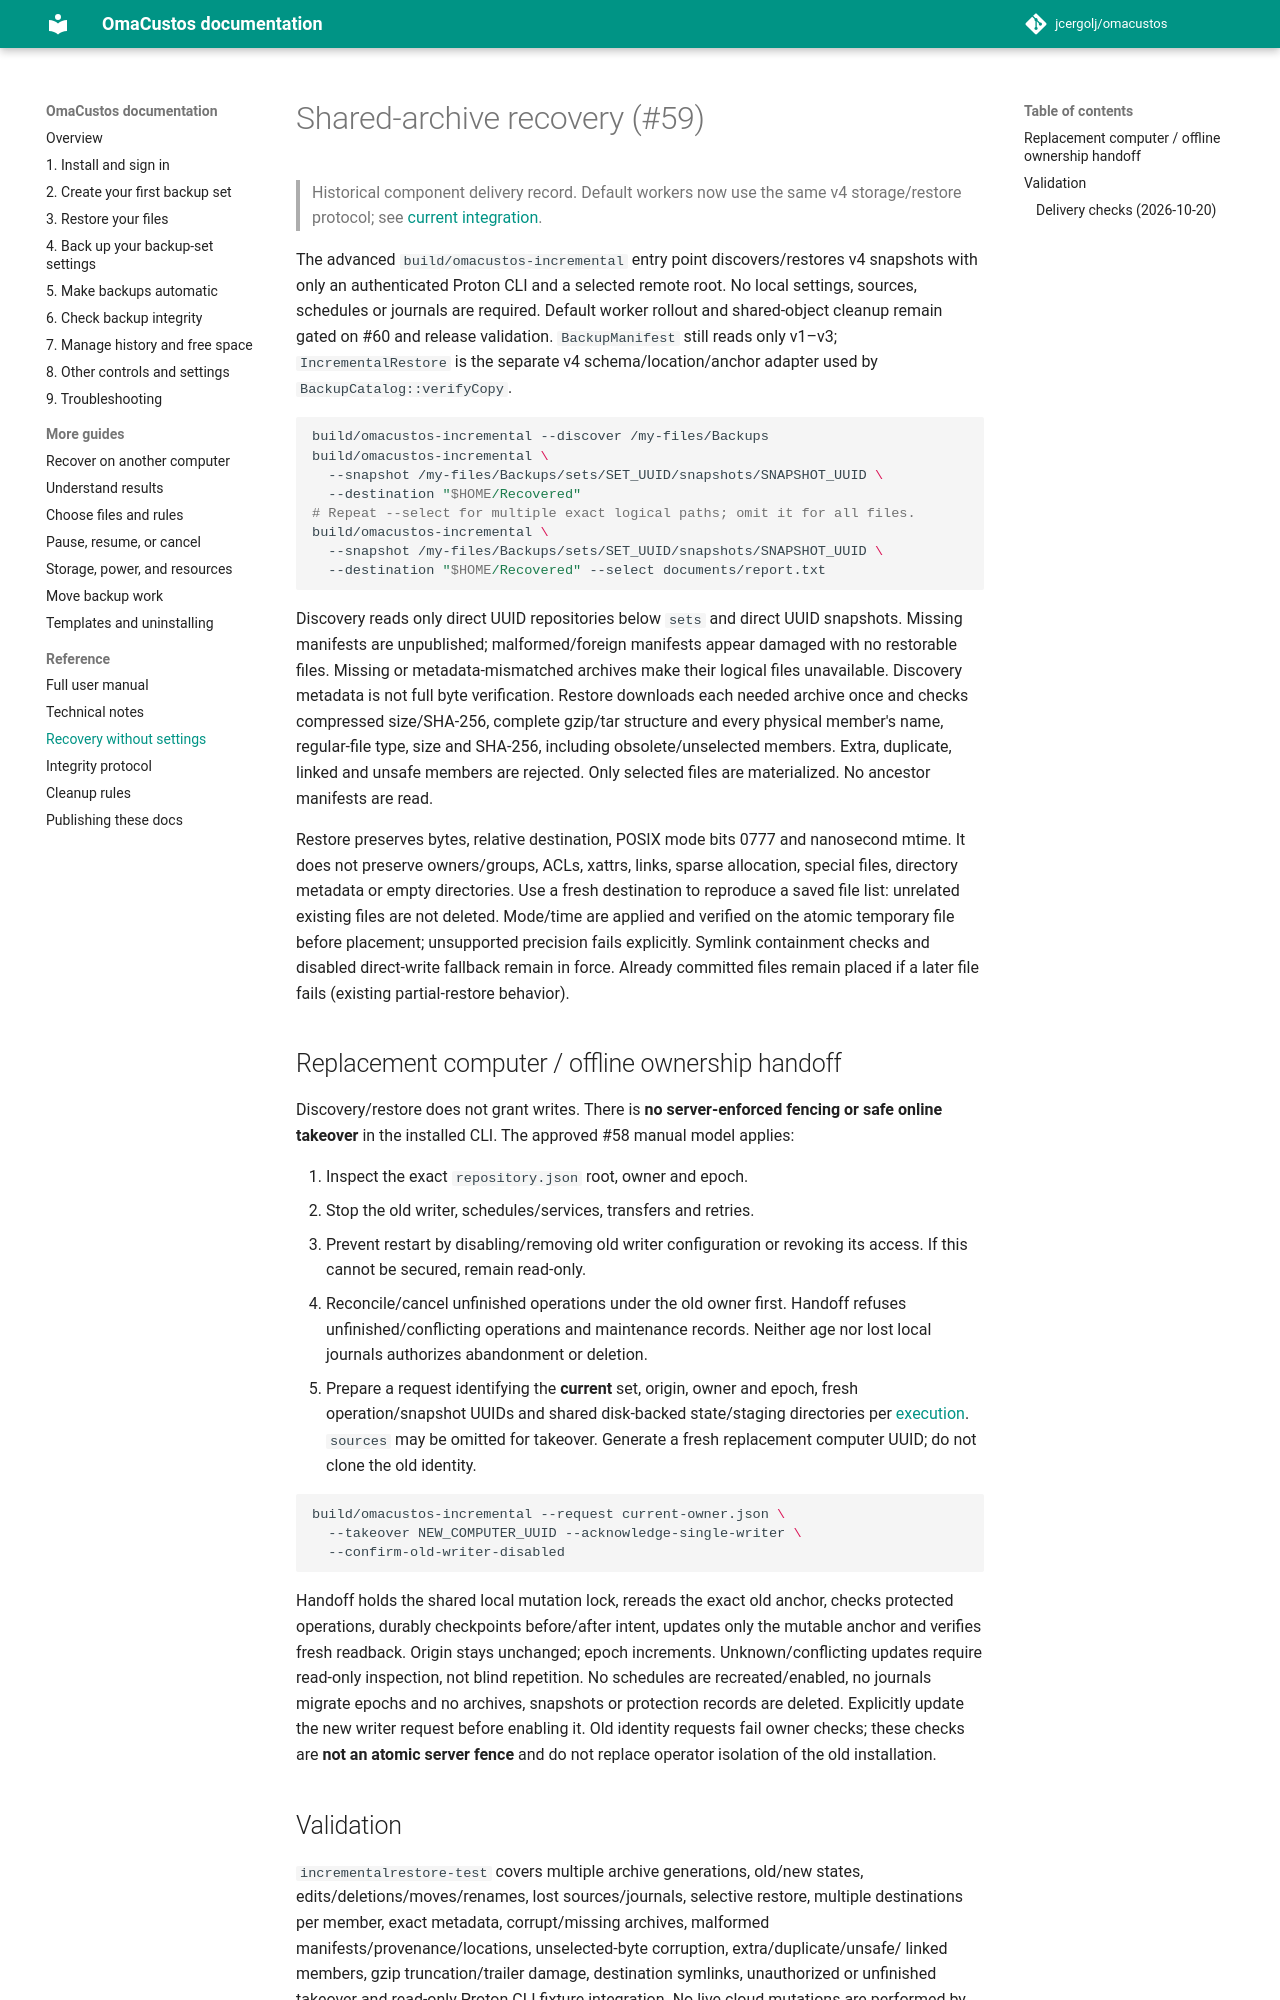

repository: jcergolj/omacustos · page: docs/incremental-restore/index.html · generator: mkdocs

# Shared-archive recovery (#59)

> Historical component delivery record. Default workers now use the same v4
> storage/restore protocol; see [current integration](incremental-default-rollout.md).

The advanced `build/omacustos-incremental` entry point discovers/restores v4
snapshots with only an authenticated Proton CLI and a selected remote root. No
local settings, sources, schedules or journals are required. Default worker
rollout and shared-object cleanup remain gated on #60 and release validation.
`BackupManifest` still reads only v1–v3; `IncrementalRestore` is the separate v4
schema/location/anchor adapter used by `BackupCatalog::verifyCopy`.

```sh
build/omacustos-incremental --discover /my-files/Backups
build/omacustos-incremental \
  --snapshot /my-files/Backups/sets/SET_UUID/snapshots/SNAPSHOT_UUID \
  --destination "$HOME/Recovered"
# Repeat --select for multiple exact logical paths; omit it for all files.
build/omacustos-incremental \
  --snapshot /my-files/Backups/sets/SET_UUID/snapshots/SNAPSHOT_UUID \
  --destination "$HOME/Recovered" --select documents/report.txt
```

Discovery reads only direct UUID repositories below `sets` and direct UUID
snapshots. Missing manifests are unpublished; malformed/foreign manifests appear
damaged with no restorable files. Missing or metadata-mismatched archives make
their logical files unavailable. Discovery metadata is not full byte verification.
Restore downloads each needed archive once and checks compressed size/SHA-256,
complete gzip/tar structure and every physical member's name, regular-file type,
size and SHA-256, including obsolete/unselected members. Extra, duplicate, linked
and unsafe members are rejected. Only selected files are materialized. No ancestor
manifests are read.

Restore preserves bytes, relative destination, POSIX mode bits 0777 and nanosecond
mtime. It does not preserve owners/groups, ACLs, xattrs, links, sparse allocation,
special files, directory metadata or empty directories. Use a fresh destination
to reproduce a saved file list: unrelated existing files are not deleted.
Mode/time are applied and verified on the atomic temporary file before placement;
unsupported precision fails explicitly. Symlink containment checks and disabled
direct-write fallback remain in force. Already committed files remain placed if a
later file fails (existing partial-restore behavior).

## Replacement computer / offline ownership handoff

Discovery/restore does not grant writes. There is **no server-enforced fencing or
safe online takeover** in the installed CLI. The approved #58 manual model applies:

1. Inspect the exact `repository.json` root, owner and epoch.
2. Stop the old writer, schedules/services, transfers and retries.
3. Prevent restart by disabling/removing old writer configuration or revoking its
   access. If this cannot be secured, remain read-only.
4. Reconcile/cancel unfinished operations under the old owner first. Handoff
   refuses unfinished/conflicting operations and maintenance records. Neither age
   nor lost local journals authorizes abandonment or deletion.
5. Prepare a request identifying the **current** set, origin, owner and epoch,
   fresh operation/snapshot UUIDs and shared disk-backed state/staging directories
   per [execution](incremental-execution.md). `sources` may be omitted for takeover.
   Generate a fresh replacement computer UUID; do not clone the old identity.

```sh
build/omacustos-incremental --request current-owner.json \
  --takeover NEW_COMPUTER_UUID --acknowledge-single-writer \
  --confirm-old-writer-disabled
```

Handoff holds the shared local mutation lock, rereads the exact old anchor,
checks protected operations, durably checkpoints before/after intent, updates only
the mutable anchor and verifies fresh readback. Origin stays unchanged; epoch
increments. Unknown/conflicting updates require read-only inspection, not blind
repetition. No schedules are recreated/enabled, no journals migrate epochs and
no archives, snapshots or protection records are deleted. Explicitly update the
new writer request before enabling it. Old identity requests fail owner checks;
these checks are **not an atomic server fence** and do not replace operator
isolation of the old installation.
